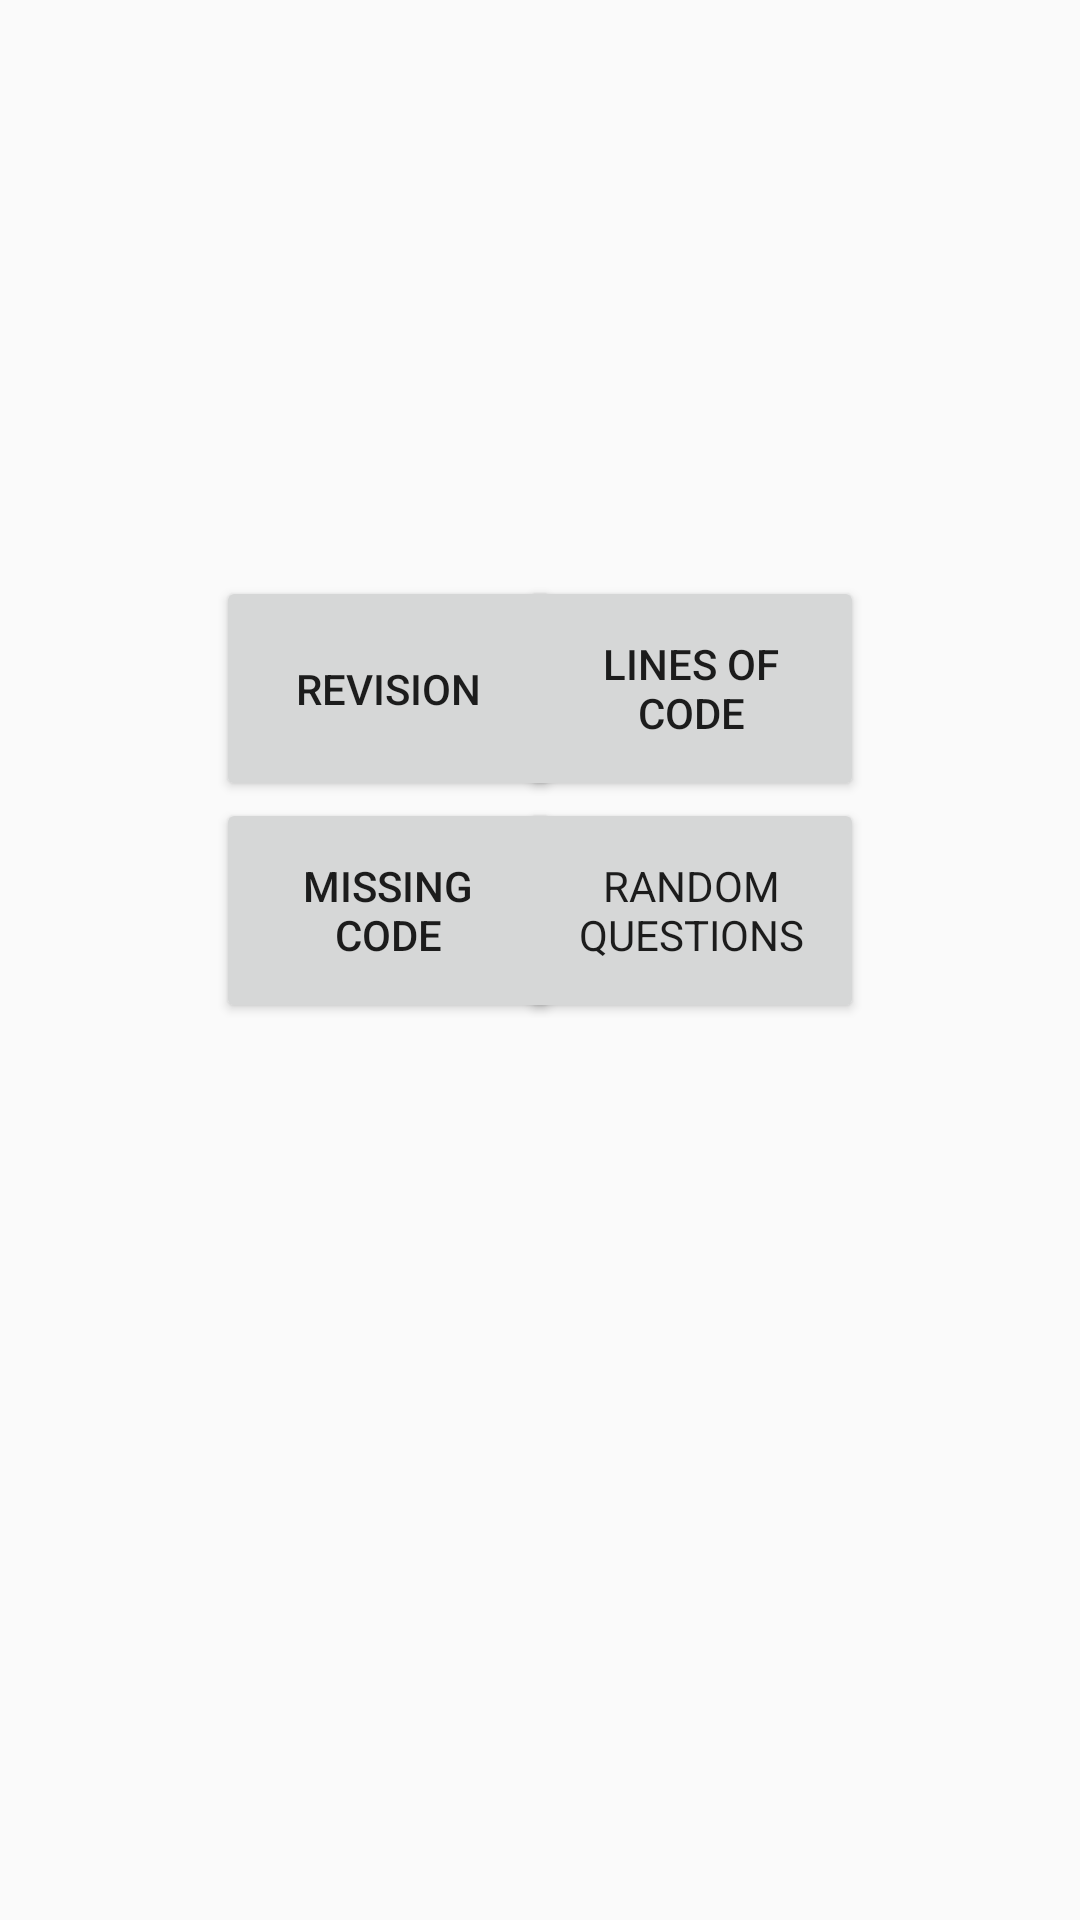

Layout XML and referenced resources for this Android screen:
<!-- AndroidManifest.xml: application theme Theme.CodeApp -->
<!-- res/layout/fragment_home.xml -->
<?xml version="1.0" encoding="utf-8"?>
<androidx.constraintlayout.widget.ConstraintLayout xmlns:android="http://schemas.android.com/apk/res/android"
    xmlns:app="http://schemas.android.com/apk/res-auto"
    xmlns:tools="http://schemas.android.com/tools"
    android:layout_width="match_parent"
    android:layout_height="match_parent"
    tools:context=".ui.home.HomeFragment">

    <TextView
        android:id="@+id/text_home"
        android:layout_width="match_parent"
        android:layout_height="wrap_content"
        android:layout_marginStart="8dp"
        android:layout_marginTop="70dp"
        android:layout_marginEnd="8dp"
        android:textAlignment="center"
        android:textSize="20sp"
        app:layout_constraintBottom_toBottomOf="parent"
        app:layout_constraintEnd_toEndOf="parent"
        app:layout_constraintHorizontal_bias="0.0"
        app:layout_constraintStart_toStartOf="parent"
        app:layout_constraintTop_toTopOf="parent"
        app:layout_constraintVertical_bias="0.0" />

    <Button
        android:id="@+id/revisionButton"
        android:layout_width="115dp"
        android:layout_height="75dp"
        android:layout_marginTop="192dp"
        android:text="Revision"
        app:layout_constraintStart_toStartOf="@+id/missingButton"
        app:layout_constraintTop_toTopOf="parent" />

    <Button
        android:id="@+id/lineButton"
        android:layout_width="115dp"
        android:layout_height="75dp"
        android:layout_marginEnd="72dp"
        android:text="Lines of code"
        app:layout_constraintBottom_toBottomOf="@+id/revisionButton"
        app:layout_constraintEnd_toEndOf="parent"
        app:layout_constraintHorizontal_bias="1.0"
        app:layout_constraintStart_toEndOf="@+id/revisionButton" />

    <Button
        android:id="@+id/randomButton"
        android:layout_width="115dp"
        android:layout_height="75dp"
        android:fontFamily="sans-serif"
        android:text="Random questions"
        app:layout_constraintBottom_toBottomOf="@+id/missingButton"
        app:layout_constraintEnd_toEndOf="@+id/lineButton" />

    <Button
        android:id="@+id/missingButton"
        android:layout_width="115dp"
        android:layout_height="75dp"
        android:layout_marginStart="72dp"
        android:layout_marginBottom="300dp"
        android:text="Missing code"
        app:layout_constraintBottom_toBottomOf="parent"
        app:layout_constraintEnd_toEndOf="parent"
        app:layout_constraintHorizontal_bias="0.0"
        app:layout_constraintStart_toStartOf="parent"
        app:layout_constraintTop_toBottomOf="@+id/revisionButton"
        app:layout_constraintVertical_bias="0.516" />

</androidx.constraintlayout.widget.ConstraintLayout>
<!-- resources referenced by this layout -->
<resources>
  <style name="Theme.CodeApp" parent="Base.Theme.CodeApp" />
  <style name="Base.Theme.CodeApp" parent="Theme.AppCompat.Light.NoActionBar">
          
          
      </style>
</resources>
